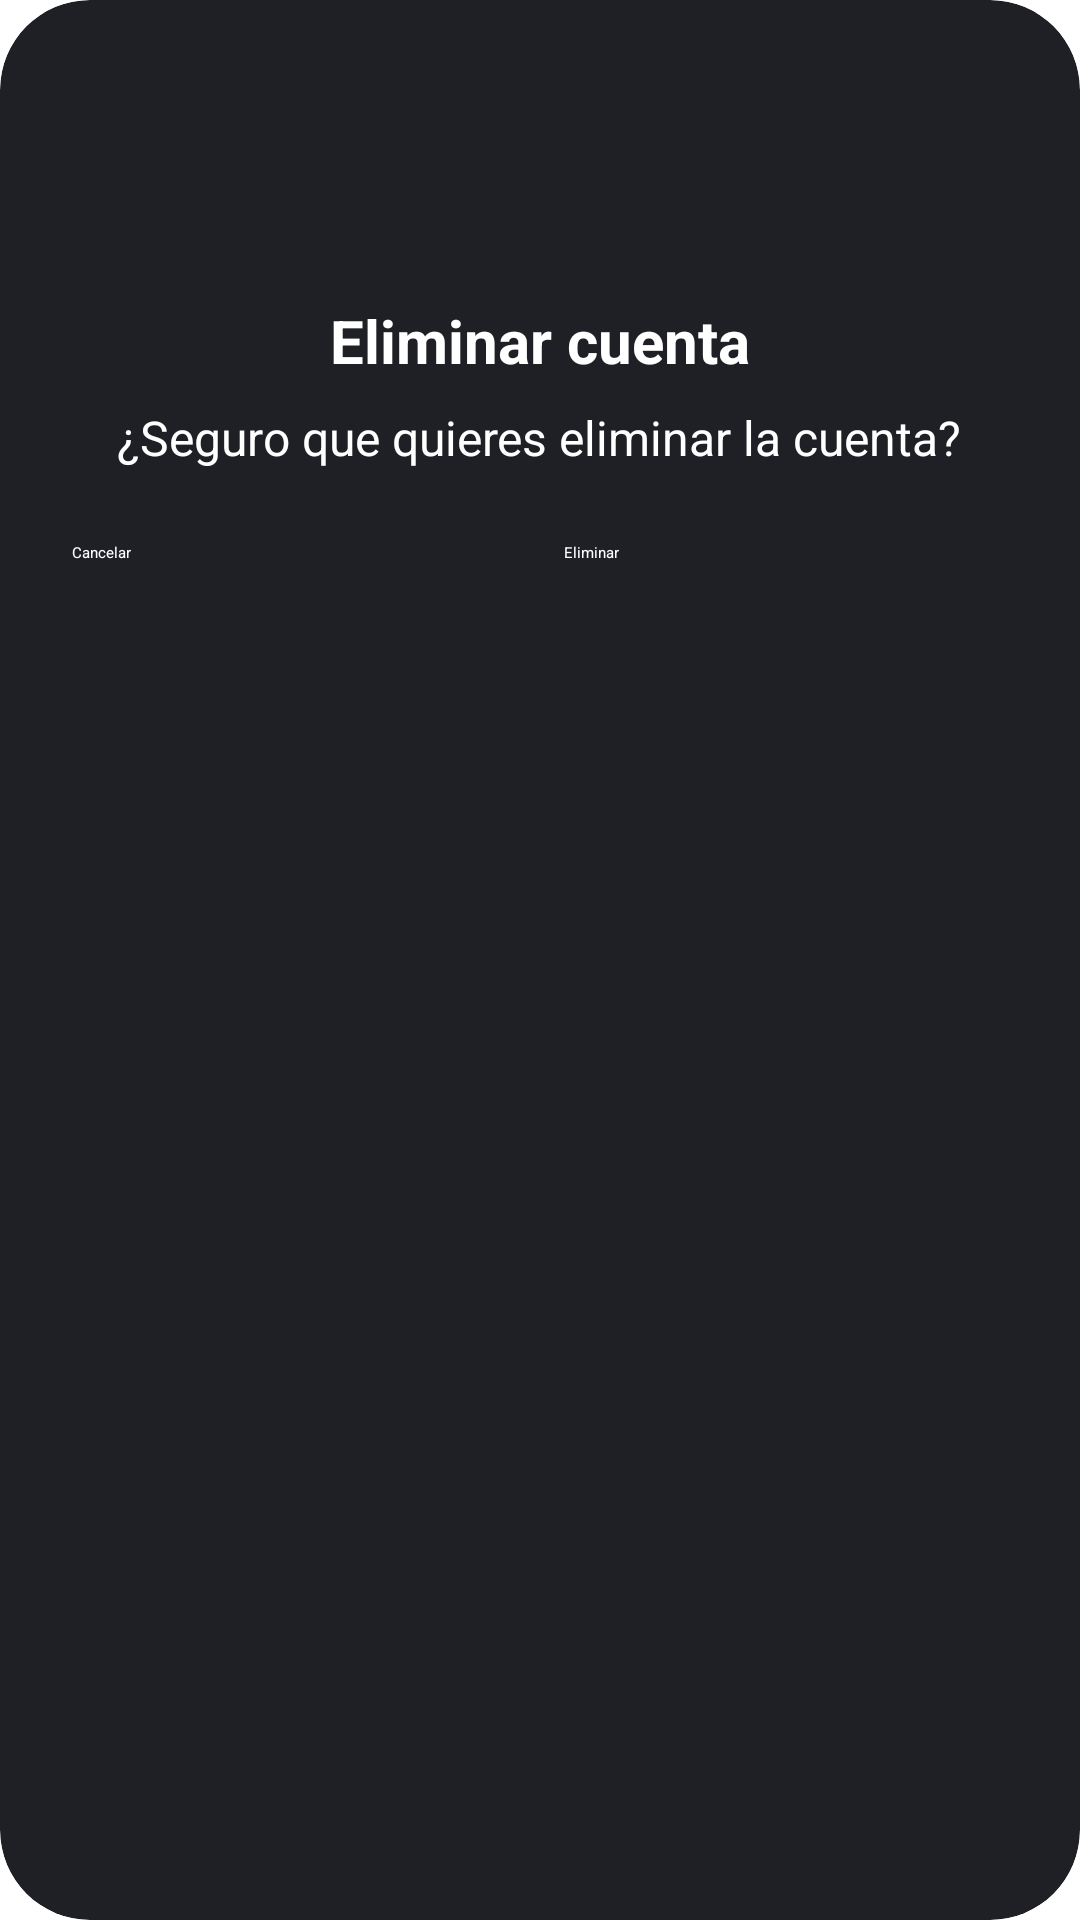

Produce the Android XML layout that renders to this screen, including the resource entries it uses.
<!-- AndroidManifest.xml: application theme Theme.MAVPC -->
<!-- res/layout/dialog_deleteaccount.xml -->
<?xml version="1.0" encoding="utf-8"?>
<androidx.cardview.widget.CardView xmlns:android="http://schemas.android.com/apk/res/android"
    xmlns:app="http://schemas.android.com/apk/res-auto"
    android:layout_width="match_parent"
    android:layout_height="wrap_content"
    android:layout_margin="20dp"
    app:cardBackgroundColor="@color/dark_grey"
    app:cardCornerRadius="30dp"
    app:cardElevation="8dp">

    <LinearLayout
        android:layout_width="match_parent"
        android:layout_height="wrap_content"
        android:gravity="center"
        android:orientation="vertical"
        android:padding="24dp">

        <ImageView
            android:layout_width="60dp"
            android:layout_height="60dp"
            android:layout_marginBottom="16dp"
            android:src="@drawable/ic_delete"
            app:tint="#FF4444" />

        <TextView
            android:layout_width="wrap_content"
            android:layout_height="wrap_content"
            android:layout_marginBottom="8dp"
            android:text="@string/eliminar_cuenta"
            android:textColor="@color/white"
            android:textSize="20sp"
            android:textStyle="bold" />

        <TextView
            android:layout_width="wrap_content"
            android:layout_height="wrap_content"
            android:layout_marginBottom="24dp"
            android:gravity="center"
            android:text="@string/seguro_que_quieres_eliminar_la_cuenta"
            android:textColor="@color/white"
            android:textSize="16sp" />

        <LinearLayout
            android:layout_width="match_parent"
            android:layout_height="wrap_content"
            android:orientation="horizontal"
            android:weightSum="2">

            <Button
                android:id="@+id/btnCancelar"
                android:layout_width="0dp"
                android:layout_height="wrap_content"
                android:layout_marginEnd="8dp"
                android:layout_weight="1"
                android:backgroundTint="@color/light_grey"
                android:text="@string/cancelar"
                android:textColor="@color/white" />

            <Button
                android:id="@+id/btnConfiElim"
                android:layout_width="0dp"
                android:layout_height="wrap_content"
                android:layout_marginStart="8dp"
                android:layout_weight="1"
                android:backgroundTint="#FF4444"
                android:text="@string/eliminar"
                android:textColor="@color/white" />
        </LinearLayout>

    </LinearLayout>

</androidx.cardview.widget.CardView>
<!-- resources referenced by this layout -->
<resources>
  <color name="dark_grey">#1E2026</color>
  <color name="light_grey">#292E3F</color>
  <color name="white">#ffffffff</color>
  <string name="cancelar">Cancelar</string>
  <string name="eliminar">Eliminar</string>
  <string name="eliminar_cuenta">Eliminar cuenta</string>
  <string name="seguro_que_quieres_eliminar_la_cuenta">¿Seguro que quieres eliminar la cuenta?</string>
  <style name="Theme.MAVPC" parent="Theme.MaterialComponents.DayNight.NoActionBar">
          <item name="fontFamily">@font/jost_family</item>
  
          <item name="android:fontFamily">@font/jost_family</item>
      </style>
</resources>
